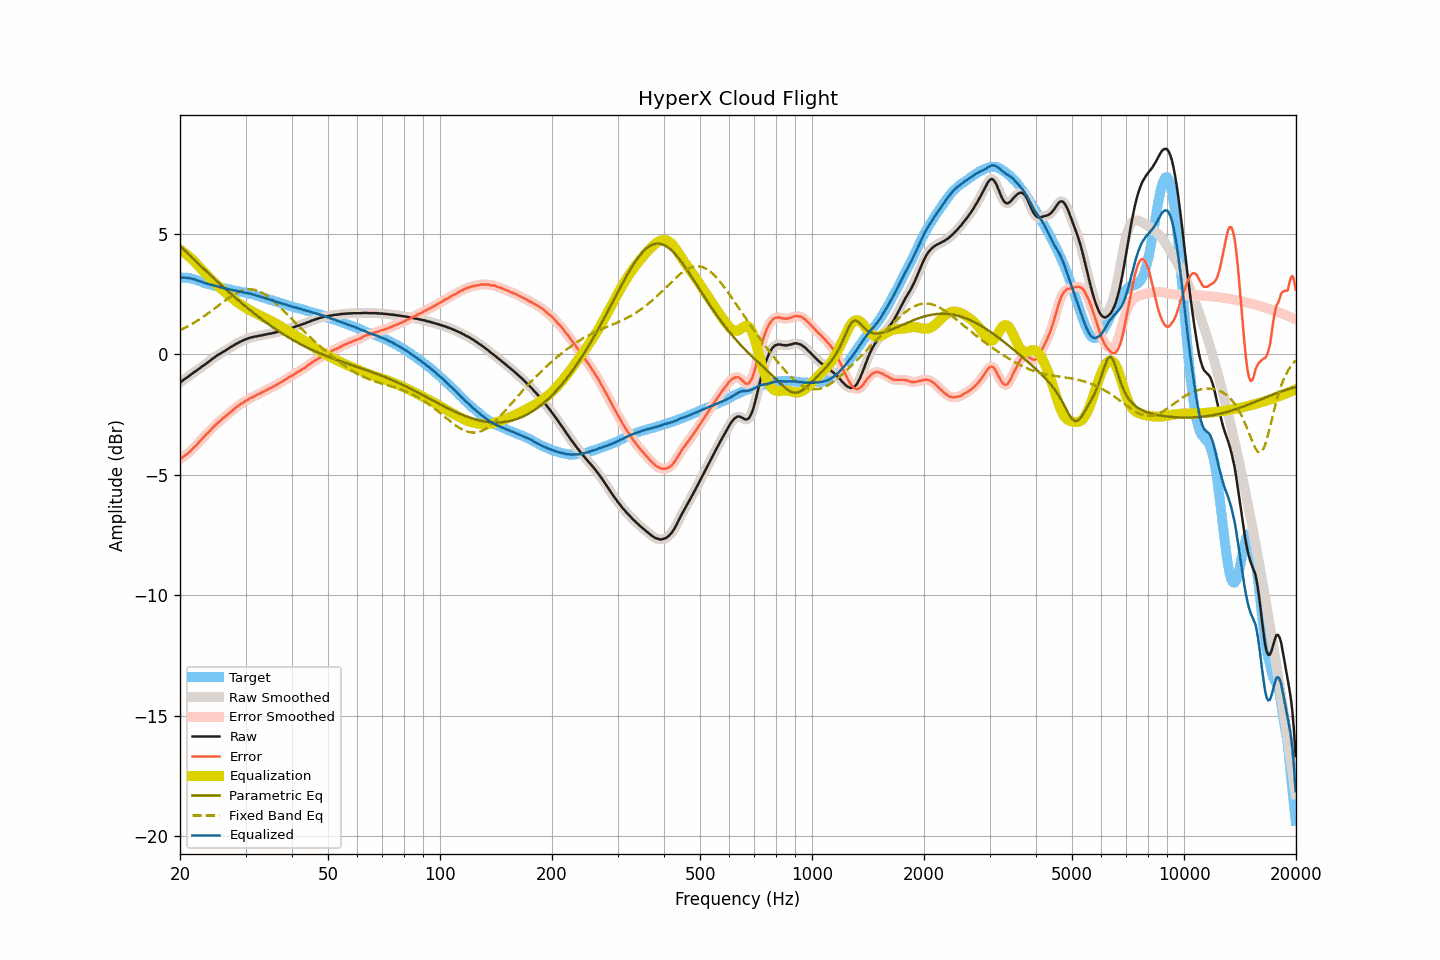

The file beside this chart, header and first rows:
frequency, raw, smoothed, error, error_smoothed, equalization, parametric_eq, fixed_band_eq, equalized_raw, equalized_smoothed, target
20.00, -1.17, -1.17, -4.35, -4.35, 4.35, 4.50, 1.01, 3.18, 3.18, 3.18
20.20, -1.12, -1.12, -4.30, -4.30, 4.30, 4.43, 1.04, 3.18, 3.18, 3.18
20.40, -1.07, -1.07, -4.25, -4.25, 4.26, 4.37, 1.07, 3.19, 3.18, 3.18
20.61, -1.02, -1.02, -4.20, -4.20, 4.20, 4.30, 1.10, 3.18, 3.18, 3.18
20.81, -0.98, -0.98, -4.16, -4.16, 4.15, 4.24, 1.14, 3.17, 3.18, 3.18
21.02, -0.93, -0.93, -4.11, -4.10, 4.10, 4.17, 1.17, 3.17, 3.17, 3.18
21.23, -0.88, -0.88, -4.04, -4.04, 4.04, 4.11, 1.21, 3.16, 3.16, 3.16
21.44, -0.83, -0.83, -3.98, -3.97, 3.98, 4.05, 1.25, 3.15, 3.15, 3.15
21.66, -0.78, -0.78, -3.91, -3.91, 3.91, 3.98, 1.28, 3.13, 3.13, 3.13
21.87, -0.73, -0.73, -3.84, -3.84, 3.84, 3.92, 1.32, 3.12, 3.11, 3.11
22.09, -0.69, -0.69, -3.78, -3.77, 3.77, 3.85, 1.36, 3.09, 3.09, 3.10
22.31, -0.64, -0.64, -3.70, -3.71, 3.70, 3.79, 1.41, 3.06, 3.06, 3.07
22.54, -0.59, -0.59, -3.64, -3.64, 3.63, 3.73, 1.45, 3.04, 3.04, 3.05
22.76, -0.54, -0.54, -3.56, -3.56, 3.56, 3.66, 1.49, 3.02, 3.02, 3.02
22.99, -0.49, -0.49, -3.48, -3.49, 3.49, 3.60, 1.54, 3.00, 3.00, 2.99
23.22, -0.45, -0.45, -3.41, -3.41, 3.42, 3.54, 1.58, 2.97, 2.97, 2.96
23.45, -0.40, -0.40, -3.34, -3.34, 3.35, 3.47, 1.63, 2.95, 2.95, 2.94
23.69, -0.35, -0.35, -3.28, -3.28, 3.28, 3.41, 1.68, 2.93, 2.93, 2.93
23.92, -0.30, -0.30, -3.21, -3.21, 3.21, 3.35, 1.73, 2.91, 2.91, 2.91
24.16, -0.25, -0.25, -3.15, -3.14, 3.14, 3.28, 1.78, 2.89, 2.89, 2.90
24.40, -0.19, -0.20, -3.07, -3.07, 3.07, 3.22, 1.83, 2.88, 2.88, 2.88
24.65, -0.15, -0.15, -3.01, -3.00, 3.01, 3.16, 1.88, 2.86, 2.86, 2.86
24.89, -0.10, -0.10, -2.94, -2.94, 2.94, 3.10, 1.93, 2.84, 2.84, 2.84
25.14, -0.05, -0.05, -2.87, -2.88, 2.88, 3.04, 1.98, 2.83, 2.83, 2.83
25.39, -0.01, -0.01, -2.81, -2.81, 2.82, 2.97, 2.03, 2.81, 2.81, 2.80
25.65, 0.03, 0.03, -2.76, -2.76, 2.76, 2.91, 2.08, 2.79, 2.79, 2.79
25.91, 0.07, 0.07, -2.69, -2.70, 2.70, 2.85, 2.13, 2.77, 2.77, 2.76
26.16, 0.11, 0.11, -2.64, -2.64, 2.64, 2.79, 2.18, 2.75, 2.75, 2.75
26.43, 0.15, 0.15, -2.59, -2.59, 2.59, 2.73, 2.23, 2.74, 2.74, 2.74
26.69, 0.19, 0.19, -2.53, -2.53, 2.53, 2.67, 2.28, 2.72, 2.72, 2.72
26.96, 0.23, 0.23, -2.48, -2.48, 2.47, 2.61, 2.33, 2.70, 2.71, 2.71
27.23, 0.28, 0.28, -2.42, -2.42, 2.42, 2.55, 2.38, 2.70, 2.69, 2.70
27.50, 0.32, 0.32, -2.37, -2.36, 2.36, 2.49, 2.42, 2.68, 2.68, 2.69
27.77, 0.36, 0.36, -2.30, -2.30, 2.30, 2.43, 2.46, 2.67, 2.67, 2.66
28.05, 0.40, 0.40, -2.25, -2.25, 2.25, 2.38, 2.50, 2.65, 2.65, 2.65
28.33, 0.44, 0.44, -2.19, -2.20, 2.20, 2.32, 2.54, 2.64, 2.64, 2.63
28.62, 0.47, 0.47, -2.15, -2.14, 2.15, 2.26, 2.57, 2.62, 2.62, 2.62
28.90, 0.51, 0.51, -2.10, -2.10, 2.10, 2.20, 2.60, 2.61, 2.61, 2.61
29.19, 0.54, 0.54, -2.05, -2.05, 2.05, 2.15, 2.63, 2.59, 2.59, 2.59
29.48, 0.57, 0.57, -2.01, -2.01, 2.01, 2.09, 2.65, 2.58, 2.58, 2.58
29.78, 0.60, 0.60, -1.97, -1.97, 1.97, 2.03, 2.67, 2.57, 2.57, 2.57
30.08, 0.63, 0.63, -1.93, -1.93, 1.93, 1.98, 2.68, 2.56, 2.56, 2.56
30.38, 0.65, 0.66, -1.89, -1.89, 1.89, 1.92, 2.70, 2.54, 2.54, 2.54
30.68, 0.68, 0.68, -1.85, -1.85, 1.85, 1.87, 2.70, 2.53, 2.53, 2.53
30.99, 0.70, 0.70, -1.80, -1.81, 1.82, 1.81, 2.70, 2.52, 2.51, 2.51
31.30, 0.71, 0.72, -1.78, -1.78, 1.78, 1.76, 2.69, 2.49, 2.50, 2.49
31.61, 0.73, 0.73, -1.75, -1.75, 1.75, 1.71, 2.68, 2.48, 2.47, 2.48
31.93, 0.74, 0.74, -1.72, -1.71, 1.71, 1.66, 2.67, 2.45, 2.45, 2.46
32.24, 0.75, 0.76, -1.67, -1.68, 1.68, 1.60, 2.65, 2.43, 2.43, 2.43
32.57, 0.77, 0.77, -1.64, -1.65, 1.65, 1.55, 2.62, 2.42, 2.41, 2.41
32.89, 0.78, 0.78, -1.62, -1.61, 1.61, 1.50, 2.60, 2.39, 2.39, 2.40
33.22, 0.79, 0.80, -1.58, -1.58, 1.58, 1.45, 2.56, 2.37, 2.37, 2.37
33.55, 0.81, 0.81, -1.54, -1.55, 1.54, 1.40, 2.52, 2.36, 2.35, 2.36
33.89, 0.82, 0.82, -1.51, -1.51, 1.51, 1.35, 2.48, 2.33, 2.33, 2.33
34.23, 0.83, 0.84, -1.48, -1.47, 1.48, 1.30, 2.44, 2.31, 2.31, 2.31
34.57, 0.85, 0.85, -1.44, -1.44, 1.44, 1.25, 2.39, 2.29, 2.29, 2.29
34.92, 0.86, 0.86, -1.40, -1.41, 1.41, 1.21, 2.33, 2.27, 2.27, 2.26
35.27, 0.87, 0.87, -1.38, -1.37, 1.37, 1.16, 2.28, 2.24, 2.25, 2.25
35.62, 0.89, 0.89, -1.34, -1.34, 1.34, 1.11, 2.22, 2.23, 2.22, 2.23
35.97, 0.90, 0.90, -1.30, -1.30, 1.30, 1.07, 2.16, 2.20, 2.21, 2.20
... 635 more rows
